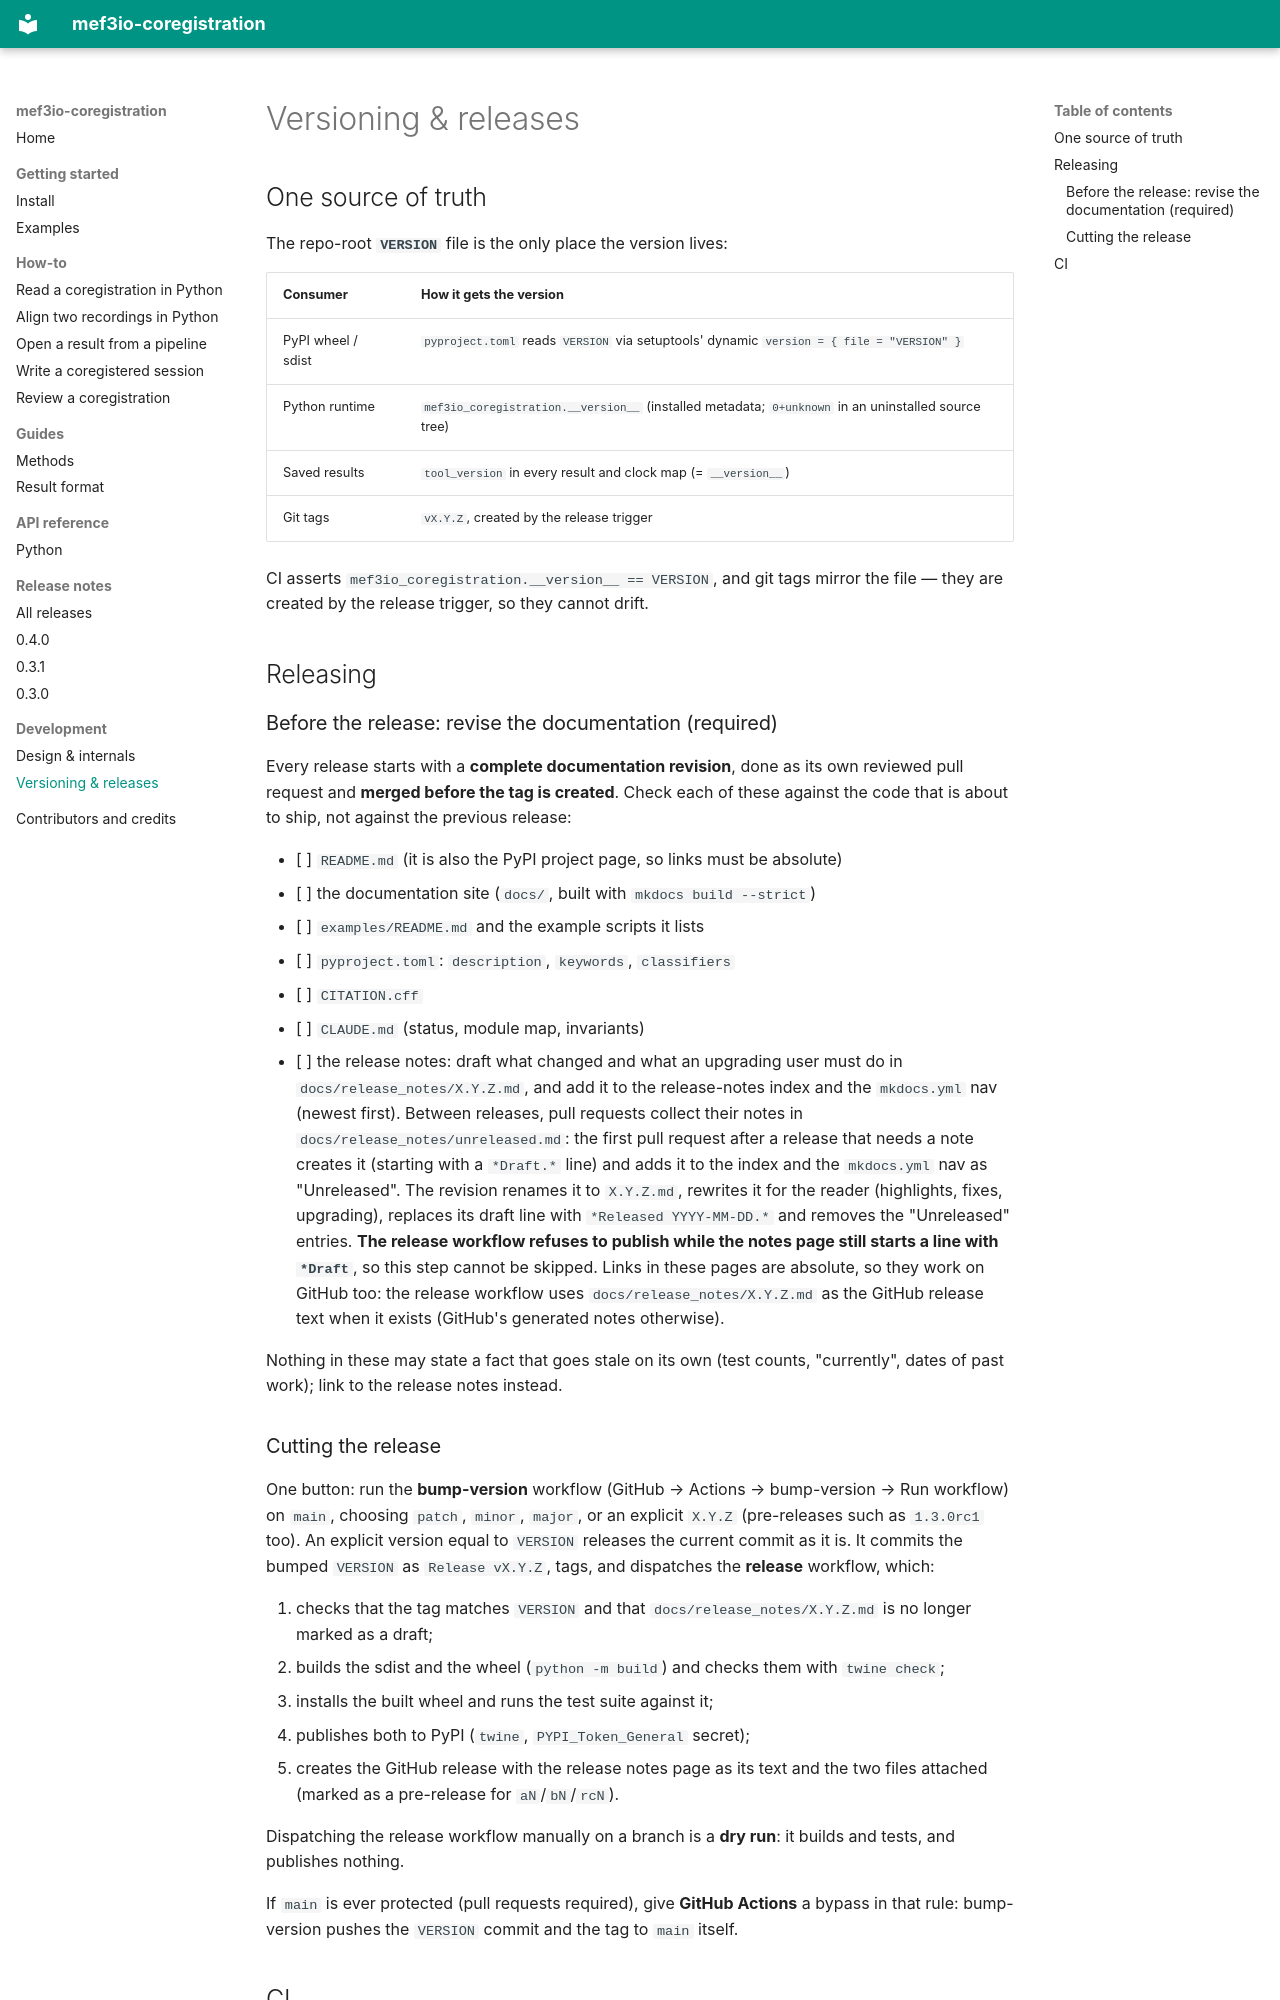

repository: bnelair/mef3io-coregistration · page: releasing/index.html · generator: mkdocs

# Versioning & releases

## One source of truth

The repo-root **`VERSION`** file is the only place the version lives:

| Consumer | How it gets the version |
|---|---|
| PyPI wheel / sdist | `pyproject.toml` reads `VERSION` via setuptools' dynamic `version = { file = "VERSION" }` |
| Python runtime | `mef3io_coregistration.__version__` (installed metadata; `0+unknown` in an uninstalled source tree) |
| Saved results | `tool_version` in every result and clock map (= `__version__`) |
| Git tags | `vX.Y.Z`, created by the release trigger |

CI asserts `mef3io_coregistration.__version__ == VERSION`, and git tags
mirror the file — they are created by the release trigger, so they cannot
drift.

## Releasing

### Before the release: revise the documentation (required)

Every release starts with a **complete documentation revision**, done as its
own reviewed pull request and **merged before the tag is created**. Check each
of these against the code that is about to ship, not against the previous
release:

- [ ] `README.md` (it is also the PyPI project page, so links must be absolute)
- [ ] the documentation site (`docs/`, built with `mkdocs build --strict`)
- [ ] `examples/README.md` and the example scripts it lists
- [ ] `pyproject.toml`: `description`, `keywords`, `classifiers`
- [ ] `CITATION.cff`
- [ ] `CLAUDE.md` (status, module map, invariants)
- [ ] the release notes: draft what changed and what an upgrading user must
      do in `docs/release_notes/X.Y.Z.md`, and add it to the release-notes
      index and the `mkdocs.yml` nav (newest first). Between releases, pull
      requests collect their notes in `docs/release_notes/unreleased.md`:
      the first pull request after a release that needs a note creates it
      (starting with a `*Draft.*` line) and adds it to the index and the
      `mkdocs.yml` nav as "Unreleased". The revision renames it to `X.Y.Z.md`,
      rewrites it for the reader (highlights, fixes, upgrading), replaces its
      draft line with `*Released YYYY-MM-DD.*` and removes the "Unreleased"
      entries. **The release workflow refuses to publish while the notes page
      still starts a line with `*Draft`**, so this step cannot be skipped. Links in these pages are absolute, so they
      work on GitHub too: the release workflow uses
      `docs/release_notes/X.Y.Z.md` as the GitHub release text when it
      exists (GitHub's generated notes otherwise).

Nothing in these may state a fact that goes stale on its own (test counts,
"currently", dates of past work); link to the release notes instead.

### Cutting the release

One button: run the **bump-version** workflow (GitHub → Actions →
bump-version → Run workflow) on `main`, choosing `patch`, `minor`, `major`,
or an explicit `X.Y.Z` (pre-releases such as `1.3.0rc1` too). An explicit
version equal to `VERSION` releases the current commit as it is. It commits
the bumped `VERSION` as `Release vX.Y.Z`, tags, and dispatches the
**release** workflow, which:

1. checks that the tag matches `VERSION` and that
   `docs/release_notes/X.Y.Z.md` is no longer marked as a draft;
2. builds the sdist and the wheel (`python -m build`) and checks them with
   `twine check`;
3. installs the built wheel and runs the test suite against it;
4. publishes both to PyPI (`twine`, `PYPI_Token_General` secret);
5. creates the GitHub release with the release notes page as its text and
   the two files attached (marked as a pre-release for `aN`/`bN`/`rcN`).

Dispatching the release workflow manually on a branch is a **dry run**: it
builds and tests, and publishes nothing.

If `main` is ever protected (pull requests required), give **GitHub
Actions** a bypass in that rule: bump-version pushes the `VERSION` commit
and the tag to `main` itself.
